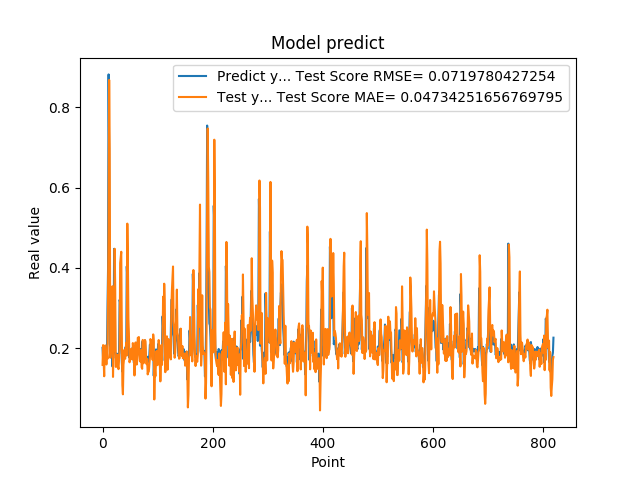

The file beside this chart, header and first rows:
2.010090053081512174e-01, 1.585006684750792372e-01
1.742661595344543457e-01, 2.076768084816111026e-01
1.572303026914596558e-01, 1.703365015242066238e-01
1.941800117492676059e-01, 1.300625671638663827e-01
1.970258951187133512e-01, 2.057506844727464701e-01
1.859861761331558505e-01, 2.068336589079340093e-01
1.705197989940643033e-01, 1.829931753793882232e-01
1.844120919704437256e-01, 1.593533330546565152e-01
1.779371052980423251e-01, 1.881207460347170679e-01
3.004232645034790039e-01, 1.734733814003871222e-01
3.969086110591887873e-01, 3.505936181671695517e-01
8.820003867149353027e-01, 5.033712249621837831e-01
6.841114759445190430e-01, 8.681800892892752586e-01
2.116497457027435580e-01, 6.966452327336702943e-01
2.014262527227401733e-01, 1.762016307032881757e-01
2.061583995819092074e-01, 2.016986528451752136e-01
3.160260915756225586e-01, 2.089780074577403390e-01
3.489396274089813232e-01, 3.115332058682337424e-01
1.544443815946578979e-01, 3.543610590891698164e-01
1.959947794675827026e-01, 1.284468018567650471e-01
1.894801408052444180e-01, 2.040672526267438280e-01
4.474425017833709162e-01, 1.946029969660980630e-01
3.771362304687500555e-01, 4.476036310522317763e-01
1.889318972826004028e-01, 3.504820039440043056e-01
1.752775162458419522e-01, 1.534826329627255181e-01
1.822472065687180121e-01, 1.536577728308265445e-01
1.866402029991149902e-01, 1.766234039053670990e-01
1.715678423643112183e-01, 1.835321425925228456e-01
1.676391065120696744e-01, 1.548984498039333579e-01
1.773854047060013095e-01, 1.477735033314390434e-01
1.872433423995972235e-01, 1.743512052111861610e-01
3.204146027565002441e-01, 1.977904339283403645e-01
3.134283721446990967e-01, 4.120239567355579724e-01
3.171058297157288153e-01, 4.272761384754685809e-01
2.202603369951247891e-01, 4.401954331007886800e-01
1.659800857305526733e-01, 2.381483964030381983e-01
1.415748745203018188e-01, 1.079090369279509937e-01
1.852595061063766479e-01, 8.506036566874078386e-02
1.814238876104354858e-01, 1.587586179696938160e-01
1.905867606401443481e-01, 1.727531905417278024e-01
1.810430586338043213e-01, 1.964801463552283134e-01
1.954265981912612915e-01, 1.736147801028476156e-01
2.029463946819305142e-01, 1.963700342094872042e-01
1.862521618604660034e-01, 2.136392143532538368e-01
4.038094580173492432e-01, 1.817996214532407173e-01
3.743042349815369207e-01, 5.102961810699198075e-01
2.572054266929626465e-01, 4.209029621476907956e-01
2.253161966800689420e-01, 2.731256187799961932e-01
1.787700653076171875e-01, 2.274449597126066702e-01
1.761920750141143799e-01, 1.648686206092807305e-01
1.861467957496643066e-01, 1.720442925050955918e-01
1.954011768102645874e-01, 1.807329279813978951e-01
1.907722949981689176e-01, 1.981038626523391188e-01
1.898660957813262939e-01, 1.965994636198668544e-01
2.001174986362457275e-01, 1.718659790647504848e-01
1.922753006219863892e-01, 2.127165729070427114e-01
1.810636967420578003e-01, 2.005943193382732637e-01
1.635809391736984530e-01, 1.711755047778003025e-01
1.916799396276473999e-01, 1.320428504440924189e-01
2.058236002922058105e-01, 1.738654127128914373e-01
1.857409924268722812e-01, 2.142880923594626674e-01
... 759 more rows
